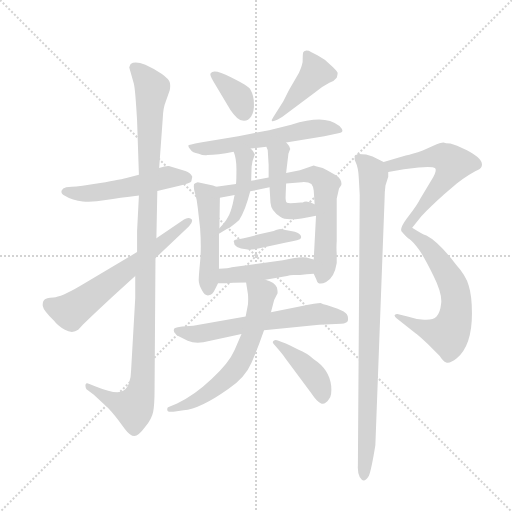
t = 0.00 s
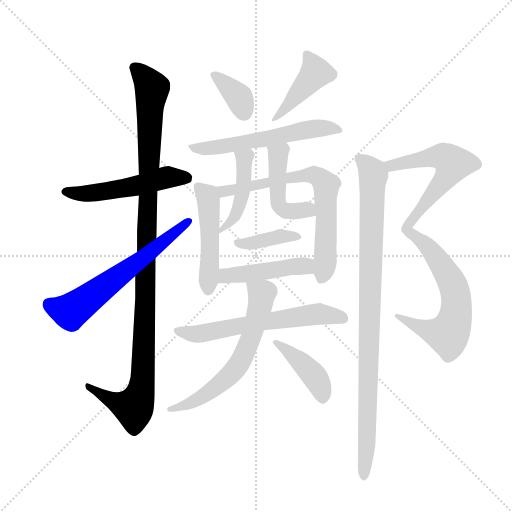
t = 2.60 s
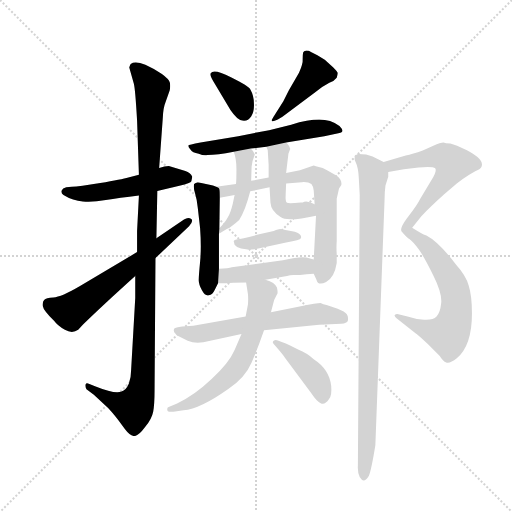
t = 5.21 s
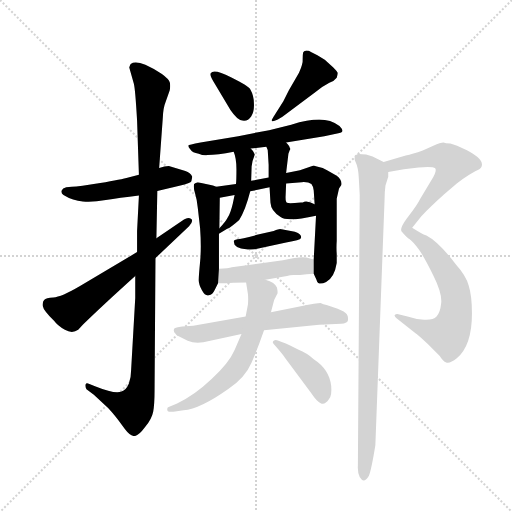
t = 7.81 s
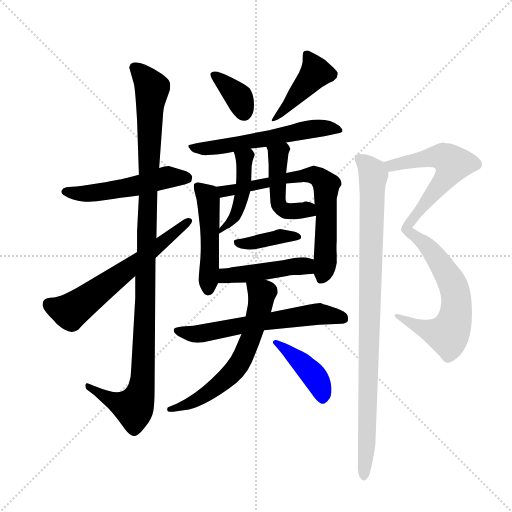
t = 10.42 s
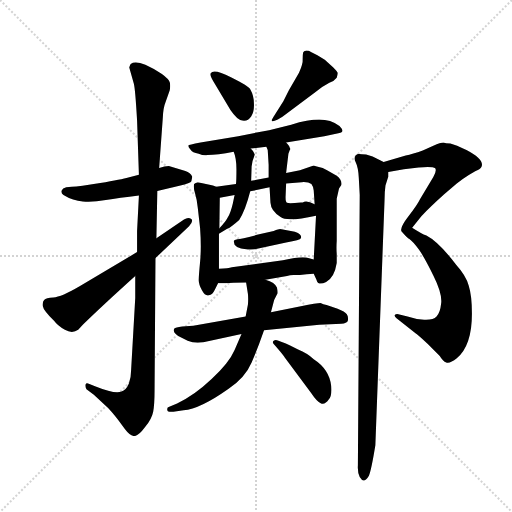
t = 13.02 s

The animated SVG that drew these frames (rendered in a browser with its animation timeline set to each time). Animation: 18 CSS @keyframes rules; one cycle of 13.02 s.

<svg version="1.1" viewBox="0 0 1024 1024" xmlns="http://www.w3.org/2000/svg">
  <g stroke="lightgray" stroke-dasharray="1,1" stroke-width="1" transform="scale(4, 4)">
    <line x1="0" y1="0" x2="256" y2="256"></line>
    <line x1="256" y1="0" x2="0" y2="256"></line>
    <line x1="128" y1="0" x2="128" y2="256"></line>
    <line x1="0" y1="128" x2="256" y2="128"></line>
  </g>
  <g transform="scale(0.92, -0.92) translate(60, -850)">
    <style type="text/css">
      
        @keyframes keyframes0 {
          from {
            stroke: blue;
            stroke-dashoffset: 524;
            stroke-width: 128;
          }
          63% {
            animation-timing-function: step-end;
            stroke: blue;
            stroke-dashoffset: 0;
            stroke-width: 128;
          }
          to {
            stroke: black;
            stroke-width: 1024;
          }
        }
        #make-me-a-hanzi-animation-0 {
          animation: keyframes0 0.6764322916666666s both;
          animation-delay: 0s;
          animation-timing-function: linear;
        }
      
        @keyframes keyframes1 {
          from {
            stroke: blue;
            stroke-dashoffset: 1124;
            stroke-width: 128;
          }
          79% {
            animation-timing-function: step-end;
            stroke: blue;
            stroke-dashoffset: 0;
            stroke-width: 128;
          }
          to {
            stroke: black;
            stroke-width: 1024;
          }
        }
        #make-me-a-hanzi-animation-1 {
          animation: keyframes1 1.1647135416666667s both;
          animation-delay: 0.6764322916666666s;
          animation-timing-function: linear;
        }
      
        @keyframes keyframes2 {
          from {
            stroke: blue;
            stroke-dashoffset: 632;
            stroke-width: 128;
          }
          67% {
            animation-timing-function: step-end;
            stroke: blue;
            stroke-dashoffset: 0;
            stroke-width: 128;
          }
          to {
            stroke: black;
            stroke-width: 1024;
          }
        }
        #make-me-a-hanzi-animation-2 {
          animation: keyframes2 0.7643229166666666s both;
          animation-delay: 1.8411458333333335s;
          animation-timing-function: linear;
        }
      
        @keyframes keyframes3 {
          from {
            stroke: blue;
            stroke-dashoffset: 366;
            stroke-width: 128;
          }
          54% {
            animation-timing-function: step-end;
            stroke: blue;
            stroke-dashoffset: 0;
            stroke-width: 128;
          }
          to {
            stroke: black;
            stroke-width: 1024;
          }
        }
        #make-me-a-hanzi-animation-3 {
          animation: keyframes3 0.5478515625s both;
          animation-delay: 2.60546875s;
          animation-timing-function: linear;
        }
      
        @keyframes keyframes4 {
          from {
            stroke: blue;
            stroke-dashoffset: 432;
            stroke-width: 128;
          }
          58% {
            animation-timing-function: step-end;
            stroke: blue;
            stroke-dashoffset: 0;
            stroke-width: 128;
          }
          to {
            stroke: black;
            stroke-width: 1024;
          }
        }
        #make-me-a-hanzi-animation-4 {
          animation: keyframes4 0.6015625s both;
          animation-delay: 3.1533203125s;
          animation-timing-function: linear;
        }
      
        @keyframes keyframes5 {
          from {
            stroke: blue;
            stroke-dashoffset: 574;
            stroke-width: 128;
          }
          65% {
            animation-timing-function: step-end;
            stroke: blue;
            stroke-dashoffset: 0;
            stroke-width: 128;
          }
          to {
            stroke: black;
            stroke-width: 1024;
          }
        }
        #make-me-a-hanzi-animation-5 {
          animation: keyframes5 0.7171223958333334s both;
          animation-delay: 3.7548828125s;
          animation-timing-function: linear;
        }
      
        @keyframes keyframes6 {
          from {
            stroke: blue;
            stroke-dashoffset: 491;
            stroke-width: 128;
          }
          62% {
            animation-timing-function: step-end;
            stroke: blue;
            stroke-dashoffset: 0;
            stroke-width: 128;
          }
          to {
            stroke: black;
            stroke-width: 1024;
          }
        }
        #make-me-a-hanzi-animation-6 {
          animation: keyframes6 0.6495768229166666s both;
          animation-delay: 4.472005208333333s;
          animation-timing-function: linear;
        }
      
        @keyframes keyframes7 {
          from {
            stroke: blue;
            stroke-dashoffset: 705;
            stroke-width: 128;
          }
          70% {
            animation-timing-function: step-end;
            stroke: blue;
            stroke-dashoffset: 0;
            stroke-width: 128;
          }
          to {
            stroke: black;
            stroke-width: 1024;
          }
        }
        #make-me-a-hanzi-animation-7 {
          animation: keyframes7 0.82373046875s both;
          animation-delay: 5.12158203125s;
          animation-timing-function: linear;
        }
      
        @keyframes keyframes8 {
          from {
            stroke: blue;
            stroke-dashoffset: 449;
            stroke-width: 128;
          }
          59% {
            animation-timing-function: step-end;
            stroke: blue;
            stroke-dashoffset: 0;
            stroke-width: 128;
          }
          to {
            stroke: black;
            stroke-width: 1024;
          }
        }
        #make-me-a-hanzi-animation-8 {
          animation: keyframes8 0.6153971354166666s both;
          animation-delay: 5.9453125s;
          animation-timing-function: linear;
        }
      
        @keyframes keyframes9 {
          from {
            stroke: blue;
            stroke-dashoffset: 466;
            stroke-width: 128;
          }
          60% {
            animation-timing-function: step-end;
            stroke: blue;
            stroke-dashoffset: 0;
            stroke-width: 128;
          }
          to {
            stroke: black;
            stroke-width: 1024;
          }
        }
        #make-me-a-hanzi-animation-9 {
          animation: keyframes9 0.6292317708333334s both;
          animation-delay: 6.560709635416667s;
          animation-timing-function: linear;
        }
      
        @keyframes keyframes10 {
          from {
            stroke: blue;
            stroke-dashoffset: 393;
            stroke-width: 128;
          }
          56% {
            animation-timing-function: step-end;
            stroke: blue;
            stroke-dashoffset: 0;
            stroke-width: 128;
          }
          to {
            stroke: black;
            stroke-width: 1024;
          }
        }
        #make-me-a-hanzi-animation-10 {
          animation: keyframes10 0.56982421875s both;
          animation-delay: 7.18994140625s;
          animation-timing-function: linear;
        }
      
        @keyframes keyframes11 {
          from {
            stroke: blue;
            stroke-dashoffset: 459;
            stroke-width: 128;
          }
          60% {
            animation-timing-function: step-end;
            stroke: blue;
            stroke-dashoffset: 0;
            stroke-width: 128;
          }
          to {
            stroke: black;
            stroke-width: 1024;
          }
        }
        #make-me-a-hanzi-animation-11 {
          animation: keyframes11 0.62353515625s both;
          animation-delay: 7.759765625s;
          animation-timing-function: linear;
        }
      
        @keyframes keyframes12 {
          from {
            stroke: blue;
            stroke-dashoffset: 622;
            stroke-width: 128;
          }
          67% {
            animation-timing-function: step-end;
            stroke: blue;
            stroke-dashoffset: 0;
            stroke-width: 128;
          }
          to {
            stroke: black;
            stroke-width: 1024;
          }
        }
        #make-me-a-hanzi-animation-12 {
          animation: keyframes12 0.7561848958333334s both;
          animation-delay: 8.38330078125s;
          animation-timing-function: linear;
        }
      
        @keyframes keyframes13 {
          from {
            stroke: blue;
            stroke-dashoffset: 632;
            stroke-width: 128;
          }
          67% {
            animation-timing-function: step-end;
            stroke: blue;
            stroke-dashoffset: 0;
            stroke-width: 128;
          }
          to {
            stroke: black;
            stroke-width: 1024;
          }
        }
        #make-me-a-hanzi-animation-13 {
          animation: keyframes13 0.7643229166666666s both;
          animation-delay: 9.139485677083334s;
          animation-timing-function: linear;
        }
      
        @keyframes keyframes14 {
          from {
            stroke: blue;
            stroke-dashoffset: 415;
            stroke-width: 128;
          }
          57% {
            animation-timing-function: step-end;
            stroke: blue;
            stroke-dashoffset: 0;
            stroke-width: 128;
          }
          to {
            stroke: black;
            stroke-width: 1024;
          }
        }
        #make-me-a-hanzi-animation-14 {
          animation: keyframes14 0.5877278645833334s both;
          animation-delay: 9.90380859375s;
          animation-timing-function: linear;
        }
      
        @keyframes keyframes15 {
          from {
            stroke: blue;
            stroke-dashoffset: 594;
            stroke-width: 128;
          }
          66% {
            animation-timing-function: step-end;
            stroke: blue;
            stroke-dashoffset: 0;
            stroke-width: 128;
          }
          to {
            stroke: black;
            stroke-width: 1024;
          }
        }
        #make-me-a-hanzi-animation-15 {
          animation: keyframes15 0.7333984375s both;
          animation-delay: 10.491536458333334s;
          animation-timing-function: linear;
        }
      
        @keyframes keyframes16 {
          from {
            stroke: blue;
            stroke-dashoffset: 633;
            stroke-width: 128;
          }
          67% {
            animation-timing-function: step-end;
            stroke: blue;
            stroke-dashoffset: 0;
            stroke-width: 128;
          }
          to {
            stroke: black;
            stroke-width: 1024;
          }
        }
        #make-me-a-hanzi-animation-16 {
          animation: keyframes16 0.76513671875s both;
          animation-delay: 11.224934895833334s;
          animation-timing-function: linear;
        }
      
        @keyframes keyframes17 {
          from {
            stroke: blue;
            stroke-dashoffset: 958;
            stroke-width: 128;
          }
          76% {
            animation-timing-function: step-end;
            stroke: blue;
            stroke-dashoffset: 0;
            stroke-width: 128;
          }
          to {
            stroke: black;
            stroke-width: 1024;
          }
        }
        #make-me-a-hanzi-animation-17 {
          animation: keyframes17 1.0296223958333333s both;
          animation-delay: 11.990071614583334s;
          animation-timing-function: linear;
        }
      
    </style>
    
      <path d="M 282 435 L 330 446 Q 355 452 356 456 L 358 466 Q 354 474 343 478 L 307 489 Q 298 489 286 485 L 242 470 L 219 464 Q 205 460 158 452 Q 112 444 96 444 L 84 443 Q 76 441 74 436 Q 72 430 78 426 Q 99 413 120 412 Q 141 410 170 415 Q 199 420 242 425 L 282 435 Z" fill="lightgray"></path>
    
      <path d="M 234 202 L 225 45 Q 225 28 220 16 Q 214 2 204 -1 Q 190 -7 148 10 L 133 16 Q 127 18 126 14 Q 125 9 128 4 L 144 -8 L 175 -37 Q 182 -44 197 -63 L 211 -82 Q 223 -98 232 -98 Q 241 -98 255 -79 Q 270 -61 273 -45 Q 276 -29 276 1 L 278 289 L 280 332 L 282 435 L 286 485 L 294 595 Q 295 616 300 628 L 309 654 Q 311 664 309 671 Q 307 678 292 689 Q 278 699 256 709 Q 234 718 224 711 Q 221 705 221 703 L 231 668 Q 234 657 238 588 L 242 470 L 242 425 L 238 348 L 238 302 L 234 250 L 234 202 Z" fill="lightgray"></path>
    
      <path d="M 278 289 L 351 358 Q 361 369 356 374 Q 349 379 340 373 L 280 332 L 238 302 L 114 228 Q 73 204 56 203 Q 40 202 36 198 Q 32 194 33 185 Q 34 176 58 152 Q 65 142 81 133 Q 97 124 110 133 L 120 144 Q 162 185 234 250 L 278 289 Z" fill="lightgray"></path>
    
      <path d="M 404 673 L 441 611 Q 456 589 467 588 Q 479 586 486 597 Q 493 608 492 625 Q 492 642 484 656 Q 480 663 442 682 Q 405 701 398 691 Q 395 688 404 673 Z" fill="lightgray"></path>
    
      <path d="M 556 630 L 534 595 Q 530 589 531 587 Q 533 585 544 590 L 554 596 L 626 650 Q 637 660 656 670 Q 666 673 672 681 Q 674 688 674 691 Q 675 693 664 704 L 646 720 L 630 730 L 616 737 Q 612 740 606 740 Q 600 739 599 736 Q 598 732 598 722 Q 599 712 590 692 L 568 654 L 556 630 Z" fill="lightgray"></path>
    
      <path d="M 562 540 L 645 554 L 673 560 Q 693 561 678 576 Q 659 590 634 590 Q 610 590 573 579 L 525 567 L 458 554 L 376 540 Q 363 538 356 536 Q 344 536 354 525 Q 358 518 372 516 Q 383 511 391 513 Q 412 513 448 520 L 485 527 L 519 531 L 562 540 Z" fill="lightgray"></path>
    
      <path d="M 410 444 L 403 447 L 370 454 Q 365 453 362 450 Q 360 443 364 430 Q 368 417 370 398 L 375 354 Q 378 312 375 281 Q 372 250 372 241 Q 372 232 379 219 Q 386 206 394 208 Q 402 209 407 220 L 414 234 L 416 266 L 416 342 L 417 354 L 418 420 C 418 441 418 441 410 444 Z" fill="lightgray"></path>
    
      <path d="M 672 418 L 677 440 L 682 448 Q 684 459 672 468 L 651 480 Q 641 486 633 487 Q 626 488 622 490 L 592 480 L 562 474 L 524 464 L 486 457 L 453 450 L 410 444 C 380 440 389 414 418 420 L 450 426 L 484 434 L 526 443 L 562 451 L 596 454 Q 610 455 617 450 Q 622 443 622 436 L 624 406 L 627 381 L 622 286 L 622 255 L 628 242 Q 631 228 649 237 Q 667 246 672 278 L 672 298 Q 671 311 672 326 L 672 418 Z" fill="lightgray"></path>
    
      <path d="M 448 520 Q 454 506 454 482 Q 454 457 453 450 L 450 426 L 446 407 Q 441 386 435 377 Q 430 367 417 354 C 396 332 392 328 416 342 L 433 352 Q 442 356 460 372 Q 473 391 484 434 L 486 457 L 487 488 Q 488 500 494 514 Q 490 523 485 527 C 465 549 438 548 448 520 Z" fill="lightgray"></path>
    
      <path d="M 562 474 L 567 516 L 570 524 Q 572 526 570 528 Q 570 532 562 540 C 542 562 507 559 519 531 L 522 524 L 524 492 L 524 464 L 526 443 L 528 409 Q 529 391 550 378 Q 564 367 627 381 C 656 387 651 393 624 406 Q 607 415 598 410 L 594 410 Q 569 407 564 409 Q 560 411 561 426 L 562 451 L 562 474 Z" fill="lightgray"></path>
    
      <path d="M 464 310 L 475 308 Q 479 307 494 308 L 562 323 Q 593 328 594 332 Q 596 336 592 340 Q 589 344 581 346 L 549 352 Q 546 352 535 348 L 501 340 Q 464 330 456 330 Q 449 329 448 326 L 450 318 Q 455 311 464 310 Z" fill="lightgray"></path>
    
      <path d="M 414 234 L 431 234 Q 442 236 475 236 L 517 242 L 564 250 Q 570 252 578 252 L 592 252 Q 606 254 622 255 C 652 257 651 279 622 286 L 606 290 Q 593 293 555 284 L 444 269 Q 437 266 416 266 C 386 266 384 234 414 234 Z" fill="lightgray"></path>
    
      <path d="M 474 162 L 360 142 L 336 140 Q 321 138 319 136 Q 313 126 335 116 L 348 109 Q 363 103 382 106 L 465 124 L 514 132 L 634 144 L 682 146 Q 694 147 696 152 Q 698 161 694 167 Q 690 173 674 179 L 650 187 Q 642 189 638 191 Q 634 192 594 184 L 529 171 L 474 162 Z" fill="lightgray"></path>
    
      <path d="M 475 236 L 479 211 Q 480 201 479 188 L 474 162 L 465 124 L 450 89 Q 438 61 400 26 Q 362 -10 325 -27 L 308 -34 Q 302 -35 304 -42 Q 303 -46 317 -45 L 339 -42 Q 375 -39 437 5 Q 473 29 487 62 Q 501 94 514 132 L 529 171 L 536 198 L 542 210 Q 545 212 542 225 Q 538 236 517 242 C 489 252 471 259 475 236 Z" fill="lightgray"></path>
    
      <path d="M 554 106 L 544 110 Q 538 112 535 109 Q 531 106 535 102 L 544 92 Q 556 78 559 73 L 616 -4 Q 630 -25 638 -27 Q 647 -30 655 -18 Q 662 -10 660 11 Q 656 47 622 69 Q 608 82 588 90 Q 568 101 554 106 Z" fill="lightgray"></path>
    
      <path d="M 904 540 Q 898 540 882 533 L 859 523 Q 837 515 822 512 L 774 498 C 745 490 754 471 784 476 L 818 482 L 850 486 Q 881 489 886 484 Q 890 480 882 465 L 853 417 Q 848 406 828 380 Q 808 354 813 347 Q 819 340 828 332 C 834 326 822 338 836 355 L 856 380 Q 874 399 905 427 L 933 451 Q 944 460 960 470 L 974 478 Q 985 482 987 488 Q 993 504 954 524 Q 931 535 919 538 Q 908 538 904 540 Z" fill="lightgray"></path>
    
      <path d="M 828 332 Q 838 325 851 307 Q 863 290 882 251 Q 902 211 899 190 Q 897 170 889 162 Q 882 154 862 155 Q 843 156 826 162 L 806 167 Q 801 168 798 165 Q 797 163 802 158 L 844 125 Q 846 125 870 102 L 896 76 Q 903 64 910 62 Q 918 59 933 71 Q 966 99 966 168 Q 966 207 959 229 Q 953 251 932 274 Q 894 324 867 338 Q 856 342 836 355 C 811 371 806 352 828 332 Z" fill="lightgray"></path>
    
      <path d="M 774 498 L 750 510 L 736 514 Q 720 516 718 515 Q 707 510 713 498 Q 719 486 720 463 L 722 426 L 718 -162 Q 717 -176 722 -187 Q 731 -203 742 -184 Q 747 -173 756 -118 L 776 416 Q 776 433 778 447 L 784 466 L 784 476 C 787 492 787 492 774 498 Z" fill="lightgray"></path>
    
    
      <clipPath id="make-me-a-hanzi-clip-0">
        <path d="M 282 435 L 330 446 Q 355 452 356 456 L 358 466 Q 354 474 343 478 L 307 489 Q 298 489 286 485 L 242 470 L 219 464 Q 205 460 158 452 Q 112 444 96 444 L 84 443 Q 76 441 74 436 Q 72 430 78 426 Q 99 413 120 412 Q 141 410 170 415 Q 199 420 242 425 L 282 435 Z"></path>
      </clipPath>
      <path clip-path="url(#make-me-a-hanzi-clip-0)" d="M 83 434 L 114 429 L 160 432 L 305 465 L 347 463" fill="none" id="make-me-a-hanzi-animation-0" stroke-dasharray="396 792" stroke-linecap="round"></path>
    
      <clipPath id="make-me-a-hanzi-clip-1">
        <path d="M 234 202 L 225 45 Q 225 28 220 16 Q 214 2 204 -1 Q 190 -7 148 10 L 133 16 Q 127 18 126 14 Q 125 9 128 4 L 144 -8 L 175 -37 Q 182 -44 197 -63 L 211 -82 Q 223 -98 232 -98 Q 241 -98 255 -79 Q 270 -61 273 -45 Q 276 -29 276 1 L 278 289 L 280 332 L 282 435 L 286 485 L 294 595 Q 295 616 300 628 L 309 654 Q 311 664 309 671 Q 307 678 292 689 Q 278 699 256 709 Q 234 718 224 711 Q 221 705 221 703 L 231 668 Q 234 657 238 588 L 242 470 L 242 425 L 238 348 L 238 302 L 234 250 L 234 202 Z"></path>
      </clipPath>
      <path clip-path="url(#make-me-a-hanzi-clip-1)" d="M 231 704 L 271 658 L 248 9 L 231 -35 L 182 -20 L 131 10" fill="none" id="make-me-a-hanzi-animation-1" stroke-dasharray="996 1992" stroke-linecap="round"></path>
    
      <clipPath id="make-me-a-hanzi-clip-2">
        <path d="M 278 289 L 351 358 Q 361 369 356 374 Q 349 379 340 373 L 280 332 L 238 302 L 114 228 Q 73 204 56 203 Q 40 202 36 198 Q 32 194 33 185 Q 34 176 58 152 Q 65 142 81 133 Q 97 124 110 133 L 120 144 Q 162 185 234 250 L 278 289 Z"></path>
      </clipPath>
      <path clip-path="url(#make-me-a-hanzi-clip-2)" d="M 44 189 L 70 177 L 98 176 L 250 287 L 351 370" fill="none" id="make-me-a-hanzi-animation-2" stroke-dasharray="504 1008" stroke-linecap="round"></path>
    
      <clipPath id="make-me-a-hanzi-clip-3">
        <path d="M 404 673 L 441 611 Q 456 589 467 588 Q 479 586 486 597 Q 493 608 492 625 Q 492 642 484 656 Q 480 663 442 682 Q 405 701 398 691 Q 395 688 404 673 Z"></path>
      </clipPath>
      <path clip-path="url(#make-me-a-hanzi-clip-3)" d="M 404 688 L 460 638 L 470 605" fill="none" id="make-me-a-hanzi-animation-3" stroke-dasharray="238 476" stroke-linecap="round"></path>
    
      <clipPath id="make-me-a-hanzi-clip-4">
        <path d="M 556 630 L 534 595 Q 530 589 531 587 Q 533 585 544 590 L 554 596 L 626 650 Q 637 660 656 670 Q 666 673 672 681 Q 674 688 674 691 Q 675 693 664 704 L 646 720 L 630 730 L 616 737 Q 612 740 606 740 Q 600 739 599 736 Q 598 732 598 722 Q 599 712 590 692 L 568 654 L 556 630 Z"></path>
      </clipPath>
      <path clip-path="url(#make-me-a-hanzi-clip-4)" d="M 608 728 L 625 696 L 622 686 L 537 589" fill="none" id="make-me-a-hanzi-animation-4" stroke-dasharray="304 608" stroke-linecap="round"></path>
    
      <clipPath id="make-me-a-hanzi-clip-5">
        <path d="M 562 540 L 645 554 L 673 560 Q 693 561 678 576 Q 659 590 634 590 Q 610 590 573 579 L 525 567 L 458 554 L 376 540 Q 363 538 356 536 Q 344 536 354 525 Q 358 518 372 516 Q 383 511 391 513 Q 412 513 448 520 L 485 527 L 519 531 L 562 540 Z"></path>
      </clipPath>
      <path clip-path="url(#make-me-a-hanzi-clip-5)" d="M 362 529 L 437 533 L 617 570 L 676 568" fill="none" id="make-me-a-hanzi-animation-5" stroke-dasharray="446 892" stroke-linecap="round"></path>
    
      <clipPath id="make-me-a-hanzi-clip-6">
        <path d="M 410 444 L 403 447 L 370 454 Q 365 453 362 450 Q 360 443 364 430 Q 368 417 370 398 L 375 354 Q 378 312 375 281 Q 372 250 372 241 Q 372 232 379 219 Q 386 206 394 208 Q 402 209 407 220 L 414 234 L 416 266 L 416 342 L 417 354 L 418 420 C 418 441 418 441 410 444 Z"></path>
      </clipPath>
      <path clip-path="url(#make-me-a-hanzi-clip-6)" d="M 369 445 L 391 425 L 393 414 L 393 220" fill="none" id="make-me-a-hanzi-animation-6" stroke-dasharray="363 726" stroke-linecap="round"></path>
    
      <clipPath id="make-me-a-hanzi-clip-7">
        <path d="M 672 418 L 677 440 L 682 448 Q 684 459 672 468 L 651 480 Q 641 486 633 487 Q 626 488 622 490 L 592 480 L 562 474 L 524 464 L 486 457 L 453 450 L 410 444 C 380 440 389 414 418 420 L 450 426 L 484 434 L 526 443 L 562 451 L 596 454 Q 610 455 617 450 Q 622 443 622 436 L 624 406 L 627 381 L 622 286 L 622 255 L 628 242 Q 631 228 649 237 Q 667 246 672 278 L 672 298 Q 671 311 672 326 L 672 418 Z"></path>
      </clipPath>
      <path clip-path="url(#make-me-a-hanzi-clip-7)" d="M 418 440 L 426 434 L 443 436 L 558 463 L 622 470 L 632 466 L 649 448 L 647 274 L 640 245" fill="none" id="make-me-a-hanzi-animation-7" stroke-dasharray="577 1154" stroke-linecap="round"></path>
    
      <clipPath id="make-me-a-hanzi-clip-8">
        <path d="M 448 520 Q 454 506 454 482 Q 454 457 453 450 L 450 426 L 446 407 Q 441 386 435 377 Q 430 367 417 354 C 396 332 392 328 416 342 L 433 352 Q 442 356 460 372 Q 473 391 484 434 L 486 457 L 487 488 Q 488 500 494 514 Q 490 523 485 527 C 465 549 438 548 448 520 Z"></path>
      </clipPath>
      <path clip-path="url(#make-me-a-hanzi-clip-8)" d="M 455 516 L 471 505 L 464 415 L 448 375 L 418 348" fill="none" id="make-me-a-hanzi-animation-8" stroke-dasharray="321 642" stroke-linecap="round"></path>
    
      <clipPath id="make-me-a-hanzi-clip-9">
        <path d="M 562 474 L 567 516 L 570 524 Q 572 526 570 528 Q 570 532 562 540 C 542 562 507 559 519 531 L 522 524 L 524 492 L 524 464 L 526 443 L 528 409 Q 529 391 550 378 Q 564 367 627 381 C 656 387 651 393 624 406 Q 607 415 598 410 L 594 410 Q 569 407 564 409 Q 560 411 561 426 L 562 451 L 562 474 Z"></path>
      </clipPath>
      <path clip-path="url(#make-me-a-hanzi-clip-9)" d="M 527 530 L 545 515 L 543 438 L 548 402 L 561 392 L 608 394 L 614 386" fill="none" id="make-me-a-hanzi-animation-9" stroke-dasharray="338 676" stroke-linecap="round"></path>
    
      <clipPath id="make-me-a-hanzi-clip-10">
        <path d="M 464 310 L 475 308 Q 479 307 494 308 L 562 323 Q 593 328 594 332 Q 596 336 592 340 Q 589 344 581 346 L 549 352 Q 546 352 535 348 L 501 340 Q 464 330 456 330 Q 449 329 448 326 L 450 318 Q 455 311 464 310 Z"></path>
      </clipPath>
      <path clip-path="url(#make-me-a-hanzi-clip-10)" d="M 454 323 L 487 322 L 546 336 L 589 335" fill="none" id="make-me-a-hanzi-animation-10" stroke-dasharray="265 530" stroke-linecap="round"></path>
    
      <clipPath id="make-me-a-hanzi-clip-11">
        <path d="M 414 234 L 431 234 Q 442 236 475 236 L 517 242 L 564 250 Q 570 252 578 252 L 592 252 Q 606 254 622 255 C 652 257 651 279 622 286 L 606 290 Q 593 293 555 284 L 444 269 Q 437 266 416 266 C 386 266 384 234 414 234 Z"></path>
      </clipPath>
      <path clip-path="url(#make-me-a-hanzi-clip-11)" d="M 418 239 L 442 252 L 616 278" fill="none" id="make-me-a-hanzi-animation-11" stroke-dasharray="331 662" stroke-linecap="round"></path>
    
      <clipPath id="make-me-a-hanzi-clip-12">
        <path d="M 474 162 L 360 142 L 336 140 Q 321 138 319 136 Q 313 126 335 116 L 348 109 Q 363 103 382 106 L 465 124 L 514 132 L 634 144 L 682 146 Q 694 147 696 152 Q 698 161 694 167 Q 690 173 674 179 L 650 187 Q 642 189 638 191 Q 634 192 594 184 L 529 171 L 474 162 Z"></path>
      </clipPath>
      <path clip-path="url(#make-me-a-hanzi-clip-12)" d="M 324 131 L 374 124 L 636 168 L 685 158" fill="none" id="make-me-a-hanzi-animation-12" stroke-dasharray="494 988" stroke-linecap="round"></path>
    
      <clipPath id="make-me-a-hanzi-clip-13">
        <path d="M 475 236 L 479 211 Q 480 201 479 188 L 474 162 L 465 124 L 450 89 Q 438 61 400 26 Q 362 -10 325 -27 L 308 -34 Q 302 -35 304 -42 Q 303 -46 317 -45 L 339 -42 Q 375 -39 437 5 Q 473 29 487 62 Q 501 94 514 132 L 529 171 L 536 198 L 542 210 Q 545 212 542 225 Q 538 236 517 242 C 489 252 471 259 475 236 Z"></path>
      </clipPath>
      <path clip-path="url(#make-me-a-hanzi-clip-13)" d="M 483 231 L 509 211 L 506 184 L 481 103 L 458 56 L 418 14 L 389 -7 L 311 -41" fill="none" id="make-me-a-hanzi-animation-13" stroke-dasharray="504 1008" stroke-linecap="round"></path>
    
      <clipPath id="make-me-a-hanzi-clip-14">
        <path d="M 554 106 L 544 110 Q 538 112 535 109 Q 531 106 535 102 L 544 92 Q 556 78 559 73 L 616 -4 Q 630 -25 638 -27 Q 647 -30 655 -18 Q 662 -10 660 11 Q 656 47 622 69 Q 608 82 588 90 Q 568 101 554 106 Z"></path>
      </clipPath>
      <path clip-path="url(#make-me-a-hanzi-clip-14)" d="M 540 106 L 626 29 L 641 -12" fill="none" id="make-me-a-hanzi-animation-14" stroke-dasharray="287 574" stroke-linecap="round"></path>
    
      <clipPath id="make-me-a-hanzi-clip-15">
        <path d="M 904 540 Q 898 540 882 533 L 859 523 Q 837 515 822 512 L 774 498 C 745 490 754 471 784 476 L 818 482 L 850 486 Q 881 489 886 484 Q 890 480 882 465 L 853 417 Q 848 406 828 380 Q 808 354 813 347 Q 819 340 828 332 C 834 326 822 338 836 355 L 856 380 Q 874 399 905 427 L 933 451 Q 944 460 960 470 L 974 478 Q 985 482 987 488 Q 993 504 954 524 Q 931 535 919 538 Q 908 538 904 540 Z"></path>
      </clipPath>
      <path clip-path="url(#make-me-a-hanzi-clip-15)" d="M 781 495 L 799 491 L 899 510 L 924 491 L 904 456 L 830 366 L 823 350 L 827 339" fill="none" id="make-me-a-hanzi-animation-15" stroke-dasharray="466 932" stroke-linecap="round"></path>
    
      <clipPath id="make-me-a-hanzi-clip-16">
        <path d="M 828 332 Q 838 325 851 307 Q 863 290 882 251 Q 902 211 899 190 Q 897 170 889 162 Q 882 154 862 155 Q 843 156 826 162 L 806 167 Q 801 168 798 165 Q 797 163 802 158 L 844 125 Q 846 125 870 102 L 896 76 Q 903 64 910 62 Q 918 59 933 71 Q 966 99 966 168 Q 966 207 959 229 Q 953 251 932 274 Q 894 324 867 338 Q 856 342 836 355 C 811 371 806 352 828 332 Z"></path>
      </clipPath>
      <path clip-path="url(#make-me-a-hanzi-clip-16)" d="M 840 347 L 842 336 L 870 314 L 896 281 L 920 240 L 932 205 L 930 160 L 914 123 L 848 140 L 803 163" fill="none" id="make-me-a-hanzi-animation-16" stroke-dasharray="505 1010" stroke-linecap="round"></path>
    
      <clipPath id="make-me-a-hanzi-clip-17">
        <path d="M 774 498 L 750 510 L 736 514 Q 720 516 718 515 Q 707 510 713 498 Q 719 486 720 463 L 722 426 L 718 -162 Q 717 -176 722 -187 Q 731 -203 742 -184 Q 747 -173 756 -118 L 776 416 Q 776 433 778 447 L 784 466 L 784 476 C 787 492 787 492 774 498 Z"></path>
      </clipPath>
      <path clip-path="url(#make-me-a-hanzi-clip-17)" d="M 721 505 L 737 493 L 752 470 L 732 -184" fill="none" id="make-me-a-hanzi-animation-17" stroke-dasharray="830 1660" stroke-linecap="round"></path>
    
  </g>
</svg>
